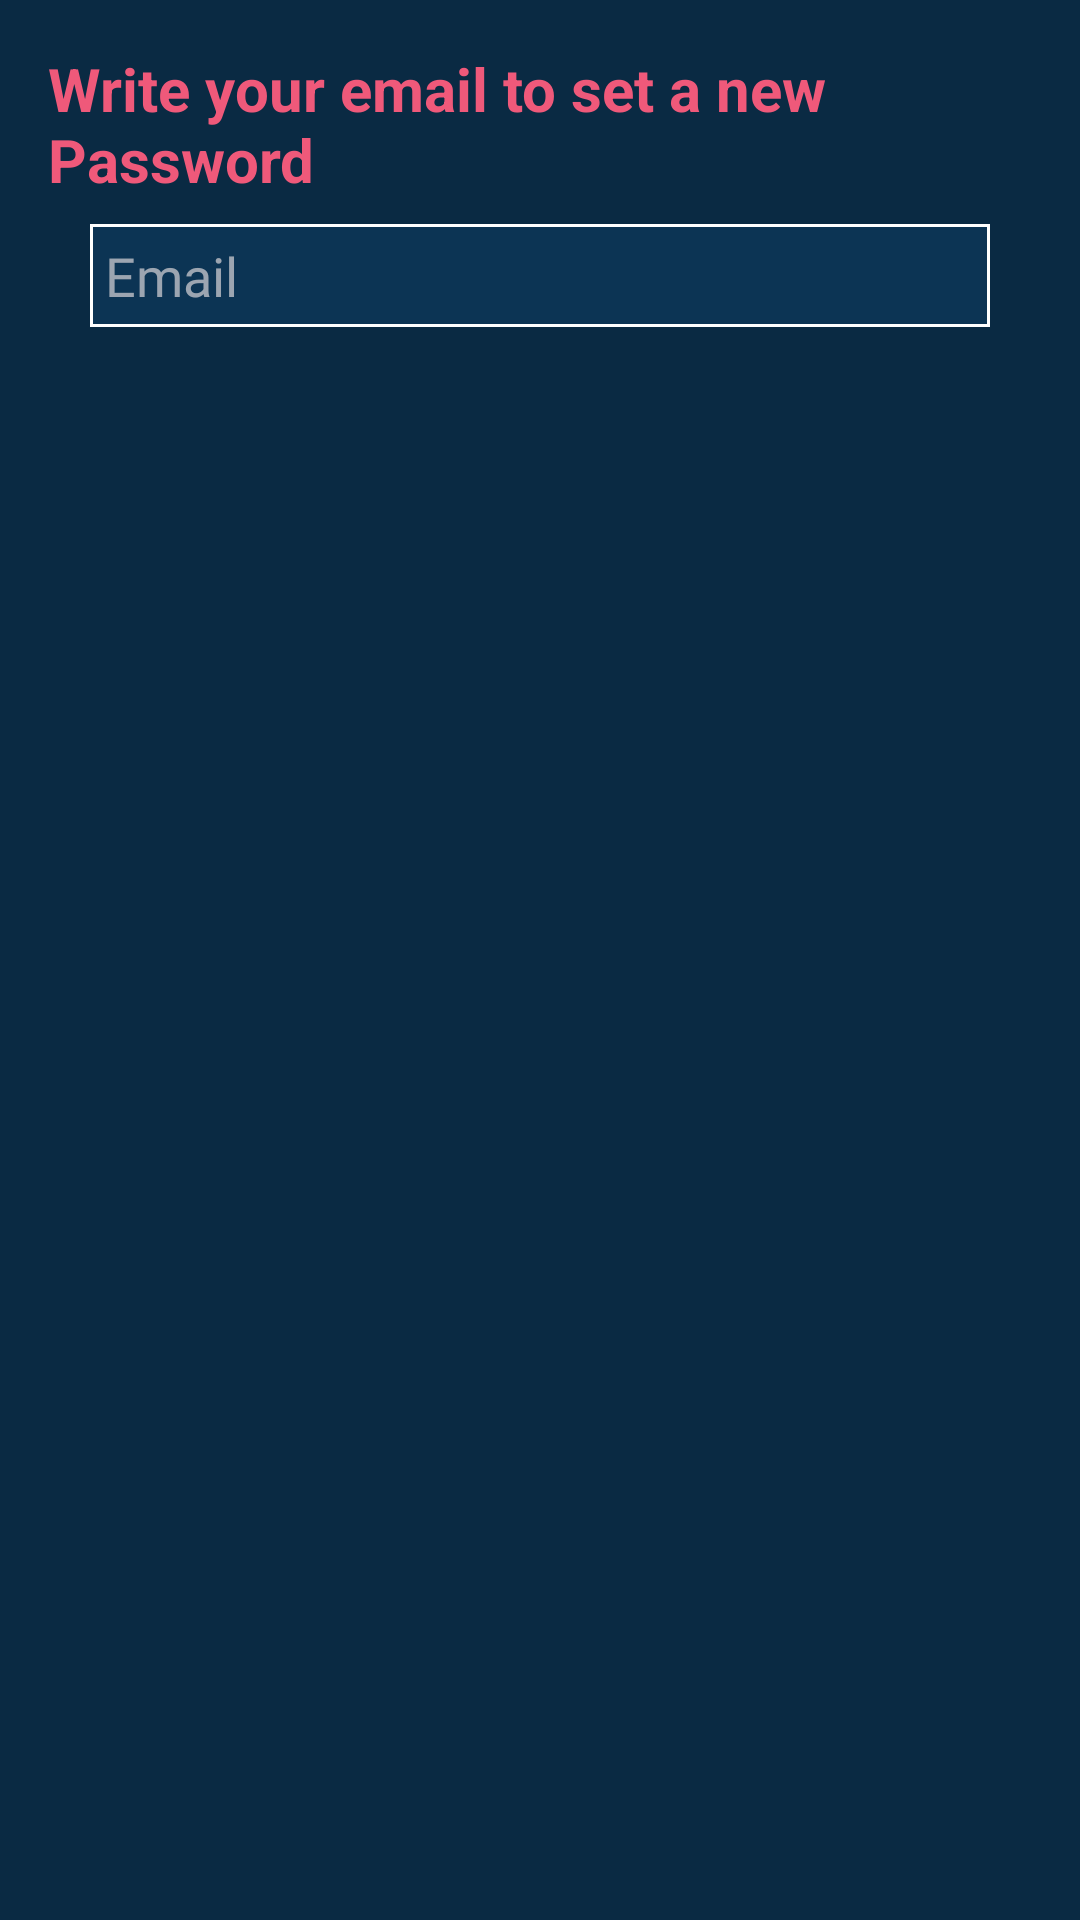

Layout XML and referenced resources for this Android screen:
<!-- AndroidManifest.xml: application theme Theme.Musclarity -->
<!-- res/layout/forgot_password_banner.xml -->
<?xml version="1.0" encoding="utf-8"?>
<LinearLayout xmlns:android="http://schemas.android.com/apk/res/android"
    android:layout_width="match_parent"
    android:layout_height="wrap_content"
    android:orientation="vertical"
    android:padding="16dp"
    android:background="@color/myBackgroundColor">

    <TextView
        android:id="@+id/dialogTitle"
        android:layout_width="match_parent"
        android:layout_height="wrap_content"
        android:text="Write your email to set a new Password"
        android:textColor="@color/logoColor"
        android:textSize="20sp"
        android:textStyle="bold"
        android:paddingBottom="8dp" />

    <EditText
        android:id="@+id/email_pass"
        android:layout_width="300dp"
        android:layout_height="wrap_content"
        android:padding="5dp"
        android:hint="@string/prompt_email"
        android:inputType="textEmailAddress"
        android:selectAllOnFocus="true"
        android:textColor="@color/white"
        android:textColorHint="@color/grey_hint"
        android:textColorHighlight="@color/grey"
        android:fontFamily="@font/montserrat"
        android:background="@drawable/text_input_background"
        android:layout_gravity="center"/>
</LinearLayout>
<!-- resources referenced by this layout -->
<resources>
  <color name="grey">#C6C6C6</color>
  <color name="grey_hint">#C6C6C6CC</color>
  <color name="logoColor">#EF597A</color>
  <color name="myBackgroundColor">#0A2A43</color>
  <color name="white">#FFFFFFFF</color>
  <!-- drawable text_input_background (drawable) -->
  <?xml version="1.0" encoding="utf-8"?>
  <shape xmlns:android="http://schemas.android.com/apk/res/android"
      android:shape="rectangle">
      <solid
          android:color="#0C3454"
          />
      <stroke
          android:width="1dp"
          android:color="@color/white" />
  </shape>
  <string name="prompt_email">Email</string>
  <style name="Theme.Musclarity" parent="Base.Theme.Musclarity" />
  <style name="Base.Theme.Musclarity" parent="Theme.Material3.DayNight.NoActionBar">
          
          
      </style>
</resources>
